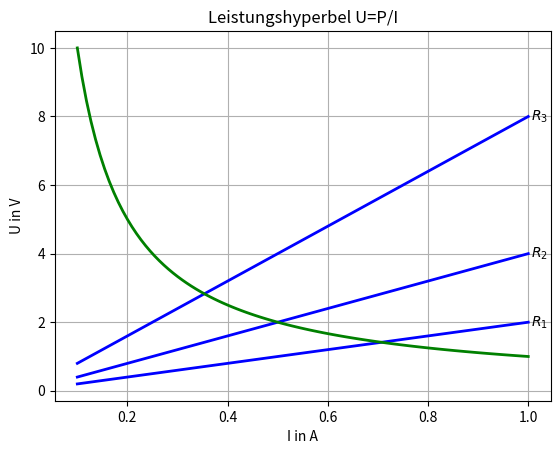

The matplotlib source for this figure:
#05_beschriftungen_funktionen.py
import numpy as np
import matplotlib.pyplot as plt
R1,R2,R3=2,4,8
I=0.2
P=1
I=np.linspace(0.1, 1, 100)
U1=R1*I
U2=R2*I
U3=R3*I
U=P/I
fig, ax = plt.subplots()
ax.plot(I,U1,I,U2,I,U3,lw=2,color='blue')
ax.plot(I,U,lw=2,color='green')
ax.set(xlabel='I in A',ylabel='U in V',title='Leistungshyperbel U=P/I')
ax.annotate(r'$R_1$',xy=(1,2),xytext=(+2,-3),textcoords='offset points')
ax.annotate(r'$R_2$',xy=(1,4),xytext=(+2,-3),textcoords='offset points')
ax.annotate(r'$R_3$',xy=(1,8),xytext=(+2,-3),textcoords='offset points')
ax.grid(True)
plt.show()